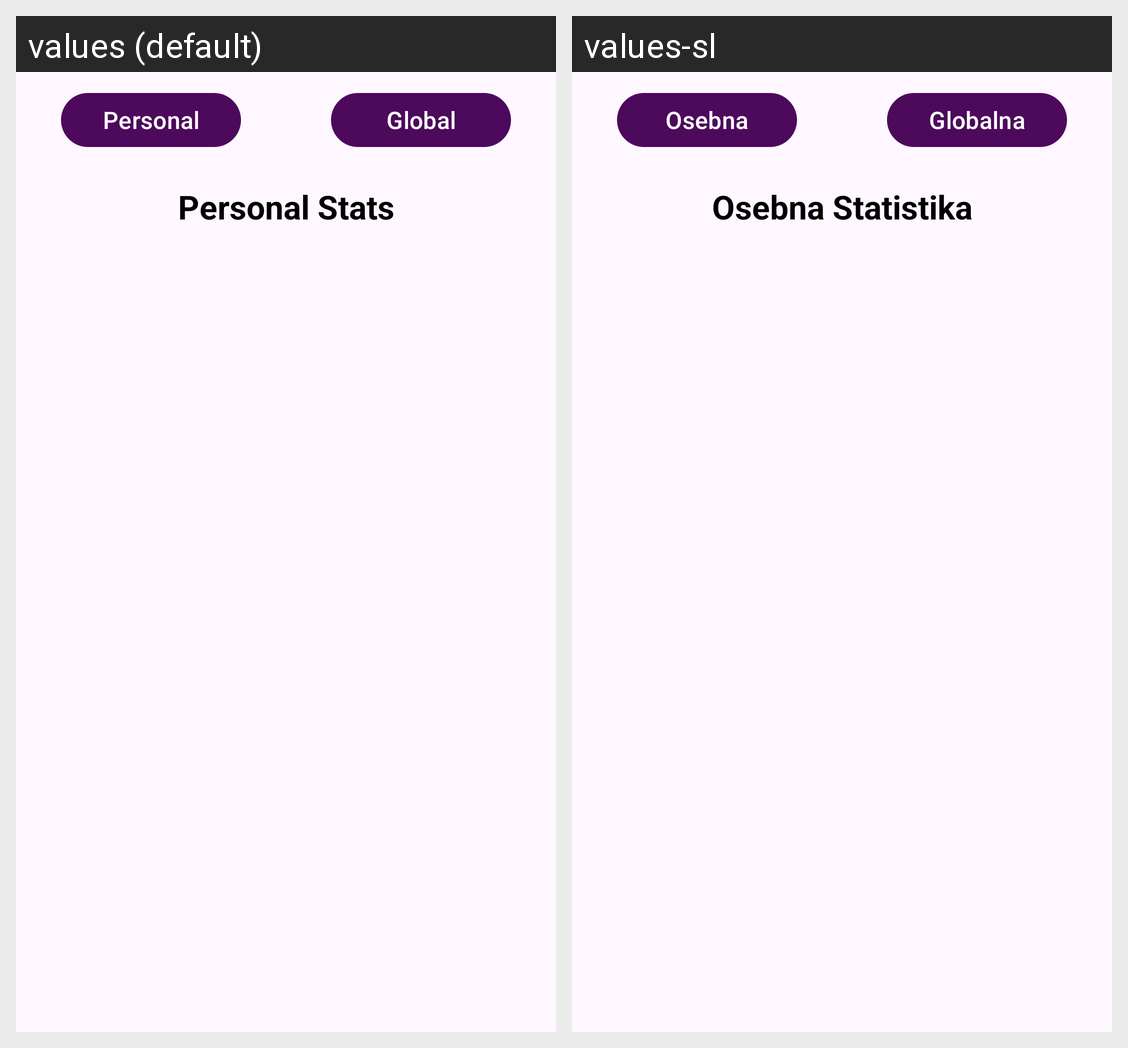

The Android screen above is rendered under two locales of the same app. Produce the string resources it draws, with the default and per-locale values.
Android screen res/layout/fragment_stats.xml rendered under 2 locales, left to right: values (default), values-sl. Device: Nexus 5 (rendered at 1080×1920; each locale shown at half size, 540×960, under a caption strip naming it); theme Theme.GachaFramework.
Strings drawn on this screen, with the default value and each locale's value (text and hints the layout hard-codes, and strings that could not be matched under every locale, appear in the picture but are not listed):

personal
  values: Personal
  values-sl: Osebna

global
  values: Global
  values-sl: Globalna

personal_stats
  values: Personal Stats
  values-sl: Osebna Statistika
